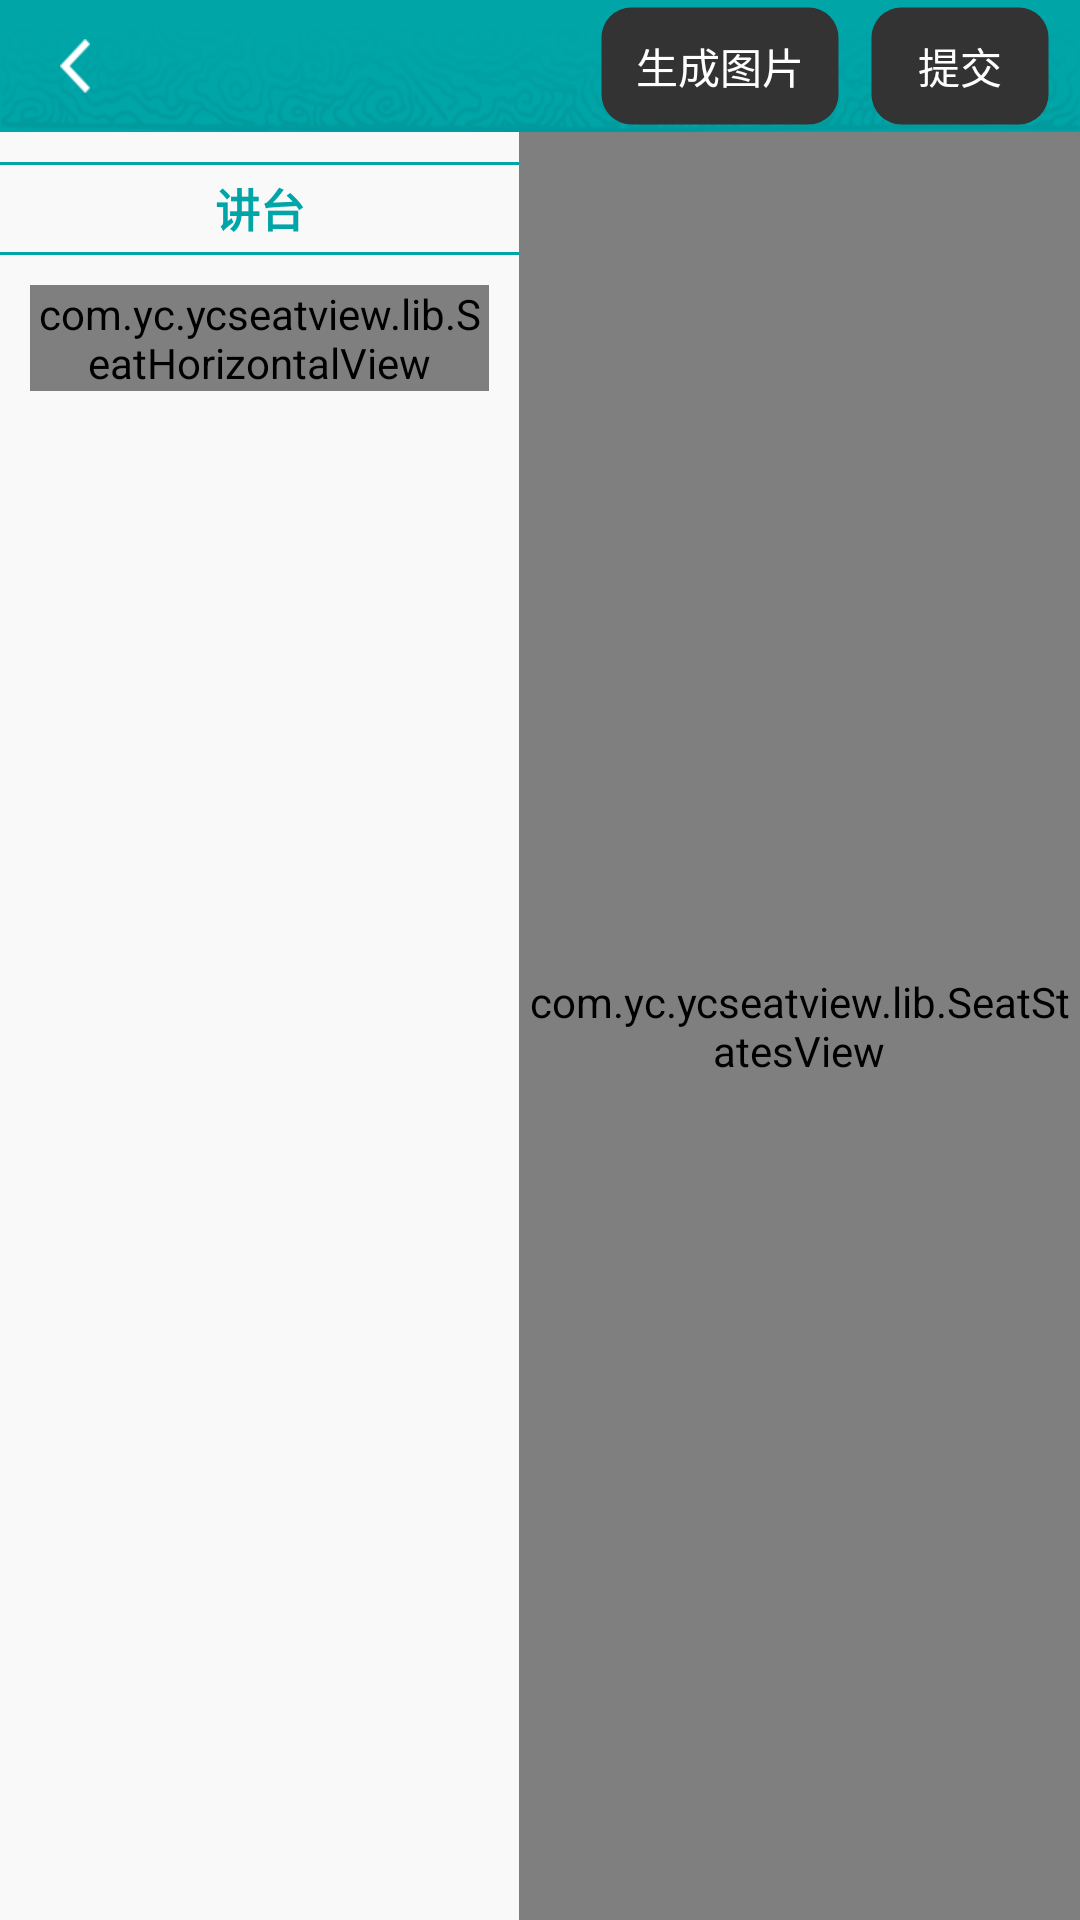

Android layout source for this screen:
<!-- AndroidManifest.xml: application theme Theme.AppCompat.Light.NoActionBar -->
<!-- res/layout/activity_seat_hor_info2.xml -->
<?xml version="1.0" encoding="utf-8"?>
<LinearLayout
    xmlns:android="http://schemas.android.com/apk/res/android"
    android:orientation="vertical"
    android:layout_width="match_parent"
    android:layout_height="match_parent"
    android:background="@color/white">


    <RelativeLayout
        android:layout_width="match_parent"
        android:layout_height="44dp"
        android:background="@drawable/title_bar_bg">
        <ImageView
            android:id="@+id/iv_back"
            android:layout_width="wrap_content"
            android:layout_height="wrap_content"
            android:layout_centerVertical="true"
            android:paddingLeft="20dp"
            android:paddingRight="20dp"
            android:src="@drawable/back_arrow" />
        <TextView
            android:id="@+id/tv_title"
            android:layout_width="wrap_content"
            android:layout_height="wrap_content"
            android:layout_centerInParent="true"
            android:ellipsize="end"
            android:maxLines="1"
            android:textColor="@color/white"
            android:textSize="14sp" />
        <TextView
            android:id="@+id/tv_picture"
            android:layout_width="80dp"
            android:layout_height="40dp"
            android:layout_toLeftOf="@+id/tv_commit"
            android:layout_centerVertical="true"
            android:layout_marginRight="10dp"
            android:gravity="center"
            android:background="@drawable/shape_seat_info_r10"
            android:textColor="@color/white"
            android:textSize="14sp"
            android:text="生成图片"/>
        <TextView
            android:id="@+id/tv_commit"
            android:layout_width="60dp"
            android:layout_height="40dp"
            android:layout_alignParentRight="true"
            android:layout_centerVertical="true"
            android:layout_marginRight="10dp"
            android:gravity="center"
            android:background="@drawable/shape_seat_info_r10"
            android:textColor="@color/white"
            android:textSize="14sp"
            android:text="提交"/>
    </RelativeLayout>

    <LinearLayout
        android:layout_width="match_parent"
        android:layout_height="match_parent"
        android:orientation="horizontal">

        <LinearLayout
            android:id="@+id/ll_seat_view"
            android:layout_width="0dp"
            android:layout_weight="1"
            android:layout_height="match_parent"
            android:orientation="vertical"
            android:background="#F9F9F9">

            <TextView
                android:id="@+id/tv_seat"
                android:layout_width="260dp"
                android:layout_height="31dp"
                android:layout_gravity="center_horizontal"
                android:layout_marginTop="10dp"
                android:gravity="center"
                android:textColor="@color/color_00A5A8"
                android:text="讲台"
                android:textStyle="bold"
                android:textSize="15sp"
                android:background="@drawable/shape_seat_line_00a5a8_r130"/>

            <android.support.v4.widget.NestedScrollView
                android:id="@+id/scrollView"
                android:layout_width="match_parent"
                android:layout_height="wrap_content"
                android:layout_marginTop="10dp">
                <LinearLayout
                    android:id="@+id/ll_content_view"
                    android:layout_width="wrap_content"
                    android:layout_height="match_parent"
                    android:layout_marginLeft="10dp"
                    android:layout_marginRight="10dp"
                    android:layout_gravity="center_horizontal"
                    android:orientation="vertical">
                    <com.yc.ycseatview.lib.SeatHorizontalView
                        android:id="@+id/seat_view"
                        android:layout_width="match_parent"
                        android:layout_height="match_parent"/>
                </LinearLayout>
            </android.support.v4.widget.NestedScrollView>
        </LinearLayout>

        <com.yc.ycseatview.lib.SeatStatesView
            android:id="@+id/fl_states_view"
            android:layout_width="187dp"
            android:layout_height="match_parent"/>
    </LinearLayout>

</LinearLayout>
<!-- resources referenced by this layout -->
<resources>
  <color name="color_00A5A8">#00A5A8</color>
  <color name="white">#ffffffff</color>
  <!-- drawable back_arrow: png bitmap (drawable-xhdpi, 415 bytes) -->
  <!-- drawable shape_seat_info_r10 (drawable) -->
  <?xml version="1.0" encoding="utf-8"?>
  <shape
      xmlns:android="http://schemas.android.com/apk/res/android">
      <solid android:color="@color/color_333333"/>
      <corners
          android:bottomLeftRadius="10dp"
          android:topLeftRadius="10dp"
          android:bottomRightRadius="10dp"
          android:topRightRadius="10dp" />
      <stroke
          android:width="1dp"
          android:color="@color/transparent" />
  </shape>
  <!-- drawable shape_seat_line_00a5a8_r130 (drawable) -->
  <?xml version="1.0" encoding="utf-8"?>
  <shape
      xmlns:android="http://schemas.android.com/apk/res/android">
      <solid android:color="@color/transparent"/>
      <corners
          android:bottomLeftRadius="260dp"
          android:topLeftRadius="0dp"
          android:bottomRightRadius="260dp"
          android:topRightRadius="0dp" />
      <stroke
          android:width="1dp"
          android:color="@color/color_00A5A8" />
  </shape>
  <color name="color_333333">#333333</color>
  <color name="transparent">#00000000</color>
</resources>
